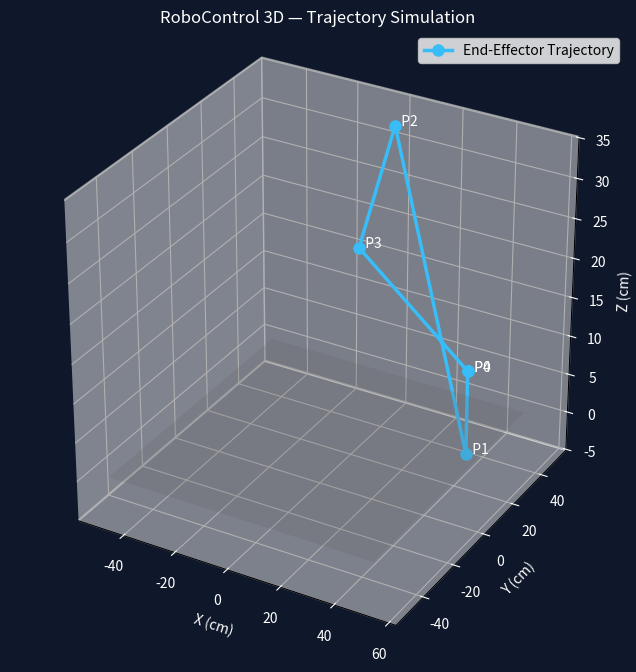

Write Python code to recreate this figure.

import numpy as np
import matplotlib.pyplot as plt
from mpl_toolkits.mplot3d import Axes3D

class KinematicChain:
    def __init__(self, dh_params):
        """
        DH params format: list of tuples (a, alpha, d, theta_offset)
        Angles are in radians.
        """
        self.dh_params = dh_params

    def get_transform_matrix(self, a, alpha, d, theta):
        """Standard Denavit-Hartenberg transformation matrix."""
        ct, st = np.cos(theta), np.sin(theta)
        ca, sa = np.cos(alpha), np.sin(alpha)
        
        return np.array([
            [ct, -st*ca,  st*sa, a*ct],
            [st,  ct*ca, -ct*sa, a*st],
            [0,      sa,     ca,    d],
            [0,       0,      0,    1]
        ])

    def forward_kinematics(self, joint_angles_deg):
        """Computes the end-effector position from joint angles."""
        T = np.eye(4)
        angles_rad = np.radians(joint_angles_deg)
        
        for i, (a, alpha, d, theta_offset) in enumerate(self.dh_params):
            theta = angles_rad[i] + theta_offset
            T = T @ self.get_transform_matrix(a, alpha, d, theta)
            
        return T[:3, 3] # Return XYZ position

if __name__ == "__main__":
    # 3-DOF Robot Configuration (matching the web simulator)
    dh_3dof = [
        (0,  np.pi/2, 15, 0), # Base
        (30, 0,        0, 0), # Shoulder
        (25, 0,        0, 0)  # Elbow
    ]
    
    robot = KinematicChain(dh_3dof)
    
    # --- SIMULATION DATA ---
    # Define a sequence of joint angles (a trajectory)
    # Each row is a waypoint: [J1, J2, J3]
    trajectory_angles = [
        [0, 0, 0],        # Home
        [45, -30, 20],    # Point A
        [90, 0, 45],      # Point B
        [-45, 30, -20],   # Point C
        [0, 0, 0]         # Return Home
    ]
    
    # Calculate XYZ positions for each waypoint
    positions = []
    for angles in trajectory_angles:
        pos = robot.forward_kinematics(angles)
        positions.append(pos)
        print(f"Angles: {angles}° -> XYZ: [{pos[0]:.2f}, {pos[1]:.2f}, {pos[2]:.2f}] cm")
    
    positions = np.array(positions)

    # --- 3D PLOTTING WITH MATPLOTLIB ---
    fig = plt.figure(figsize=(10, 8))
    ax = fig.add_subplot(111, projection='3d')

    # Plot the trajectory line
    ax.plot(positions[:, 0], positions[:, 1], positions[:, 2], 
            marker='o', markersize=8, color='#38bdf8', linewidth=2.5, label='End-Effector Trajectory')

    # Add labels to the waypoints
    for i, (x, y, z) in enumerate(positions):
        ax.text(x, y, z, f"  P{i}", color='white', fontsize=10)

    # Draw the ground plane (Z=0) to visualize floor collisions
    xx, yy = np.meshgrid(np.linspace(-50, 50, 10), np.linspace(-50, 50, 10))
    zz = np.zeros_like(xx)
    ax.plot_surface(xx, yy, zz, alpha=0.2, color='gray')

    # Styling
    ax.set_xlabel('X (cm)')
    ax.set_ylabel('Y (cm)')
    ax.set_zlabel('Z (cm)')
    ax.set_title('RoboControl 3D — Trajectory Simulation')
    
    # Set background color to match your web app (Dark Mode)
    fig.patch.set_facecolor('#0f172a')
    ax.set_facecolor('#0f172a')
    ax.xaxis.label.set_color('white')
    ax.yaxis.label.set_color('white')
    ax.zaxis.label.set_color('white')
    ax.title.set_color('white')
    ax.tick_params(colors='white')
    ax.legend()

    # Ensure axes are equal
    ax.set_box_aspect([1, 1, 1]) 

    plt.show()
